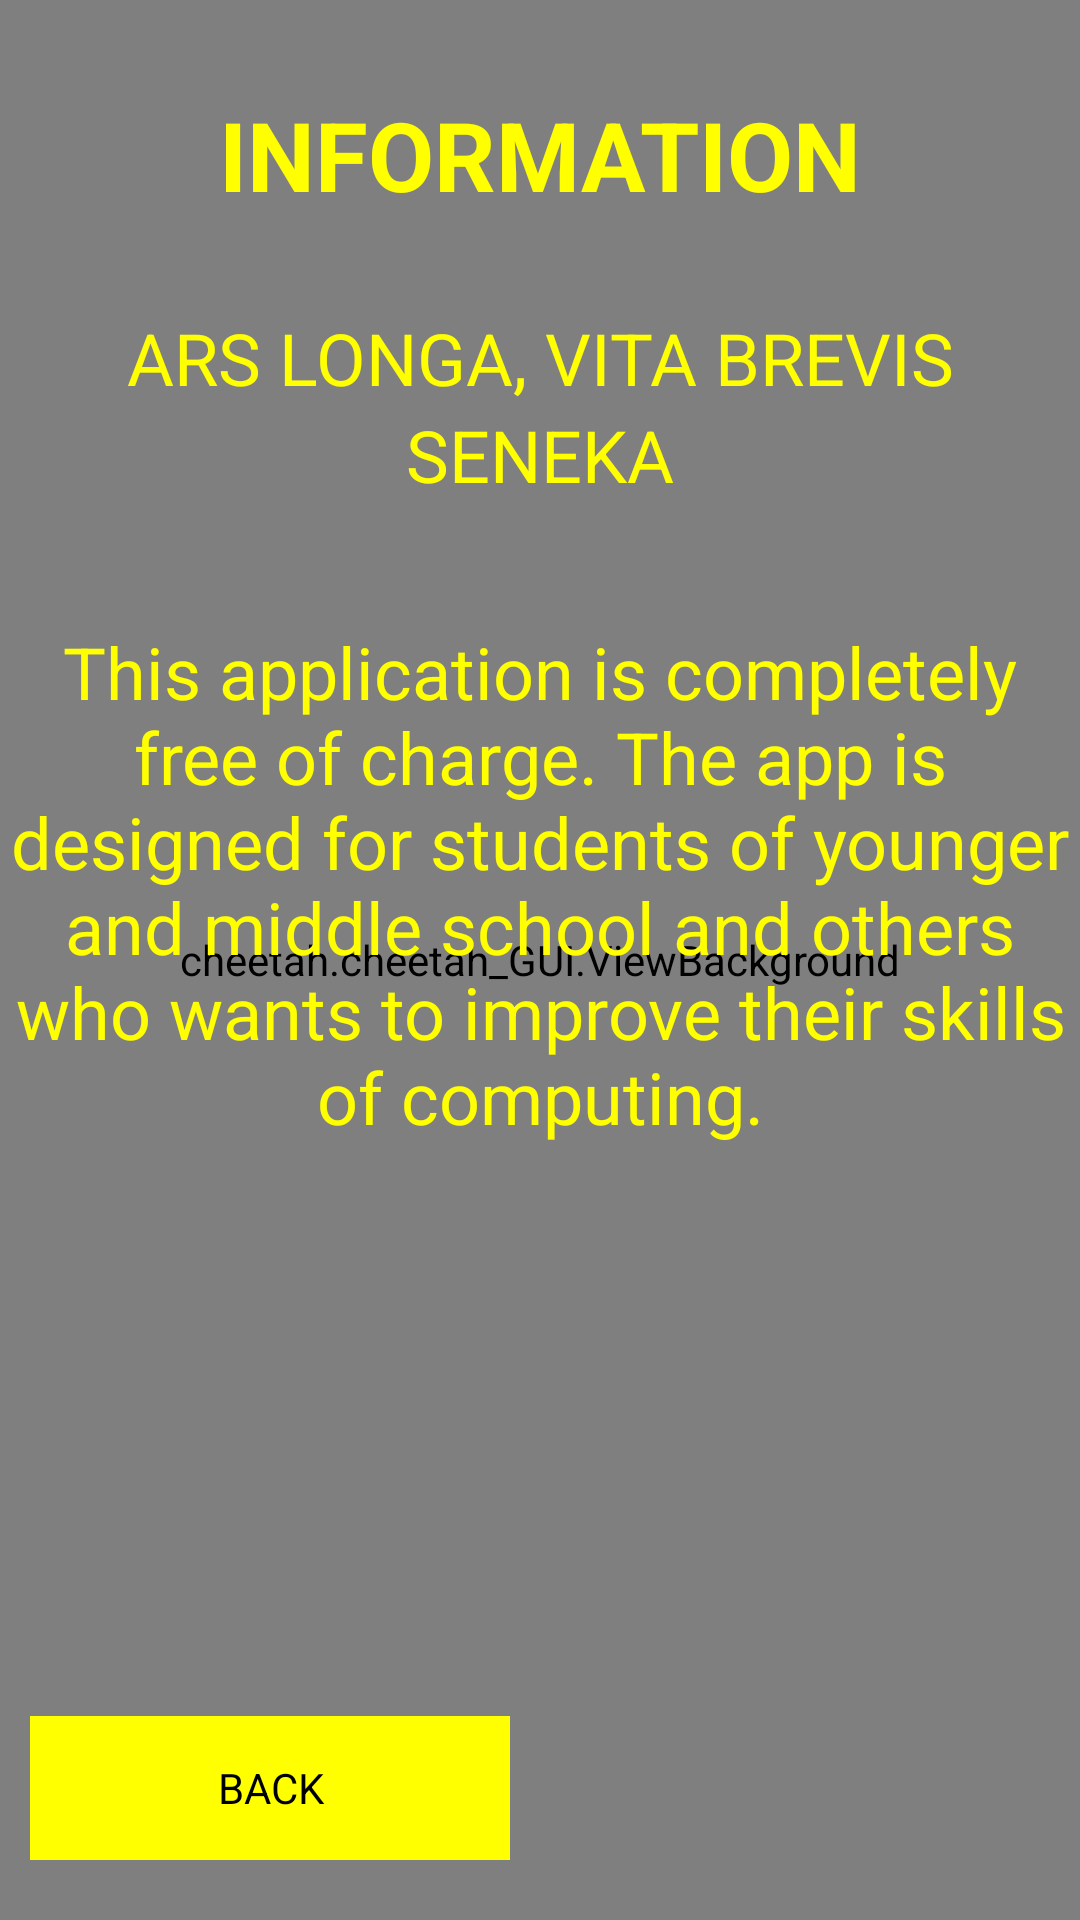

Produce the Android XML layout that renders to this screen, including the resource entries it uses.
<!-- AndroidManifest.xml: application theme AppTheme -->
<!-- res/layout/about_layout.xml -->
<?xml version="1.0" encoding="utf-8"?>
<RelativeLayout xmlns:android="http://schemas.android.com/apk/res/android"
    android:layout_width="fill_parent" android:layout_height="fill_parent"
    android:background="@drawable/background">

    <cheetah.cheetah_GUI.ViewBackground
        android:id="@+id/view_background"
        android:layout_width="fill_parent"
        android:layout_height="fill_parent"
        android:layout_alignParentTop="true"
        android:layout_alignParentRight="true"
        android:layout_alignParentEnd="true" />

    <LinearLayout
        android:orientation="vertical"
        android:layout_width="fill_parent"
        android:layout_height="fill_parent">

        <TextView
            android:layout_width="fill_parent"
            android:layout_height="wrap_content"
            android:text="@string/INFORMATION"
            android:id="@+id/aboutTextView"
            android:textColor="@color/yellow"
            android:textSize="@dimen/text_size_32"
            android:gravity="center_vertical|center_horizontal"
            android:layout_marginTop="30dp"
            android:textStyle="bold" />

        <TextView
            android:layout_width="fill_parent"
            android:layout_height="wrap_content"
            android:text="@string/Citate"
            android:id="@+id/txtAbout"
            android:textColor="@color/yellow"
            android:textSize="@dimen/text_size_24"
            android:layout_marginTop="30dp"
            android:gravity="center_horizontal" />

        <TextView
            android:layout_width="fill_parent"
            android:layout_height="wrap_content"
            android:text="@string/Seneka"
            android:id="@+id/txtAboutAuthor"
            android:textColor="@color/yellow"
            android:textSize="@dimen/text_size_24"
            android:gravity="center_horizontal" />

        <TextView
            android:layout_width="fill_parent"
            android:layout_height="wrap_content"
            android:text="@string/About_text"
            android:id="@+id/txtAboutText"
            android:textColor="@color/yellow"
            android:textSize="@dimen/text_size_24"
            android:layout_marginTop="40dp"
            android:gravity="center_horizontal" />

        <LinearLayout
            android:orientation="horizontal"
            android:layout_width="fill_parent"
            android:layout_height="fill_parent"
            android:gravity="bottom"
            android:layout_marginBottom="20dp"
            android:id="@+id/linearLayout">

            <Button
                style="@style/ButtonMain"
                android:layout_width="fill_parent"
                android:layout_height="wrap_content"
                android:text="@string/Back"
                android:id="@+id/btnBackToMainFromResults"
                android:onClick="onClickBackToMain"
                android:layout_weight="1"
                android:layout_marginLeft="10dp"
                android:layout_marginRight="10dp" />

            <TextView
                android:layout_width="fill_parent"
                android:layout_height="wrap_content"
                android:id="@+id/txtEmpty"
                android:layout_weight="1" />

        </LinearLayout>
    </LinearLayout>

</RelativeLayout>
<!-- resources referenced by this layout -->
<resources>
  <color name="yellow">#ffff00</color>
  <dimen name="text_size_24">24sp</dimen>
  <dimen name="text_size_32">32sp</dimen>
  <!-- drawable background (drawable) -->
  <?xml version="1.0" encoding="utf-8"?>
  <shape xmlns:android="http://schemas.android.com/apk/res/android" android:shape="rectangle">
      <gradient
          android:startColor  = "#000000"
          android:centerColor = "#333333"
          android:endColor    = "#777777"
          android:angle       = "270"/>
      <stroke
          android:width = "0dip"
          android:color = "#FFFFFF" />
      <corners
          android:radius = "0dp" />
  </shape>
  <string name="About_text">This application is completely  free of charge. The app is designed for students of younger and middle school and others who wants to improve their skills of computing.</string>
  <string name="Back">BACK</string>
  <string name="Citate">ARS LONGA, VITA BREVIS</string>
  <string name="INFORMATION">INFORMATION</string>
  <string name="Seneka">SENEKA</string>
  <style name="ButtonMain" parent="android:Widget.Button">
          <item name="android:background">@drawable/button_main_states</item>
          <item name="android:focusable">false</item>
          <item name="android:clickable">true</item>
      </style>
  <style name="AppTheme" parent="android:Theme.Holo.Light.DarkActionBar">
          
      </style>
  <!-- drawable button_main_state_disabled (drawable) -->
  <?xml version="1.0" encoding="utf-8"?>
  <shape xmlns:android="http://schemas.android.com/apk/res/android" android:shape="rectangle">
      <gradient
          android:startColor  = "#F2F2F2"
          android:centerColor = "#F2F2F2"
          android:endColor    = "#F2F2F2"
          android:angle       = "90"/>
      <padding
          android:left   = "5dp"
          android:top    = "5dp"
          android:right  = "5dp"
          android:bottom = "5dp" />
      <stroke
          android:width = "0dip"
          android:color = "#FFFFFF" />
      <corners
          android:radius = "0dp" />
  </shape>
  <!-- drawable button_main_state_pressed (drawable) -->
  <?xml version="1.0" encoding="utf-8"?>
  <shape xmlns:android="http://schemas.android.com/apk/res/android" android:shape="rectangle">
      <gradient
          android:startColor  = "#FF9B05"
          android:centerColor = "#FF9B05"
          android:endColor    = "#FF9B05"
          android:angle       = "90"/>
      <padding
          android:left   = "5dp"
          android:top    = "5dp"
          android:right  = "5dp"
          android:bottom = "5dp" />
      <stroke
          android:width = "0dip"
          android:color = "#FFFFFF" />
      <corners
          android:radius = "0dp" />
  </shape>
  <!-- drawable button_main_state_focused (drawable) -->
  <?xml version="1.0" encoding="utf-8"?>
  <shape xmlns:android="http://schemas.android.com/apk/res/android" android:shape="rectangle">
      <gradient
          android:startColor  = "#FFFF99"
          android:centerColor = "#FFFF99"
          android:endColor    = "#FFFF99"
          android:angle       = "90"/>
      <padding
          android:left   = "5dp"
          android:top    = "5dp"
          android:right  = "5dp"
          android:bottom = "5dp" />
      <stroke
          android:width = "0dip"
          android:color = "#FFFFFF" />
      <corners
          android:radius = "0dp" />
  </shape>
  <!-- drawable button_main_state_enabled (drawable) -->
  <?xml version="1.0" encoding="utf-8"?>
  <shape xmlns:android="http://schemas.android.com/apk/res/android" android:shape="rectangle">
      <gradient
          android:startColor  = "#FFFF00"
          android:centerColor = "#FFFF00"
          android:endColor    = "#FFFF00"
          android:angle       = "90"/>
      <padding
          android:left   = "5dp"
          android:top    = "5dp"
          android:right  = "5dp"
          android:bottom = "5dp" />
      <stroke
          android:width = "0dip"
          android:color = "#FFFFFF" />
      <corners
          android:radius = "0dp" />
  </shape>
</resources>
